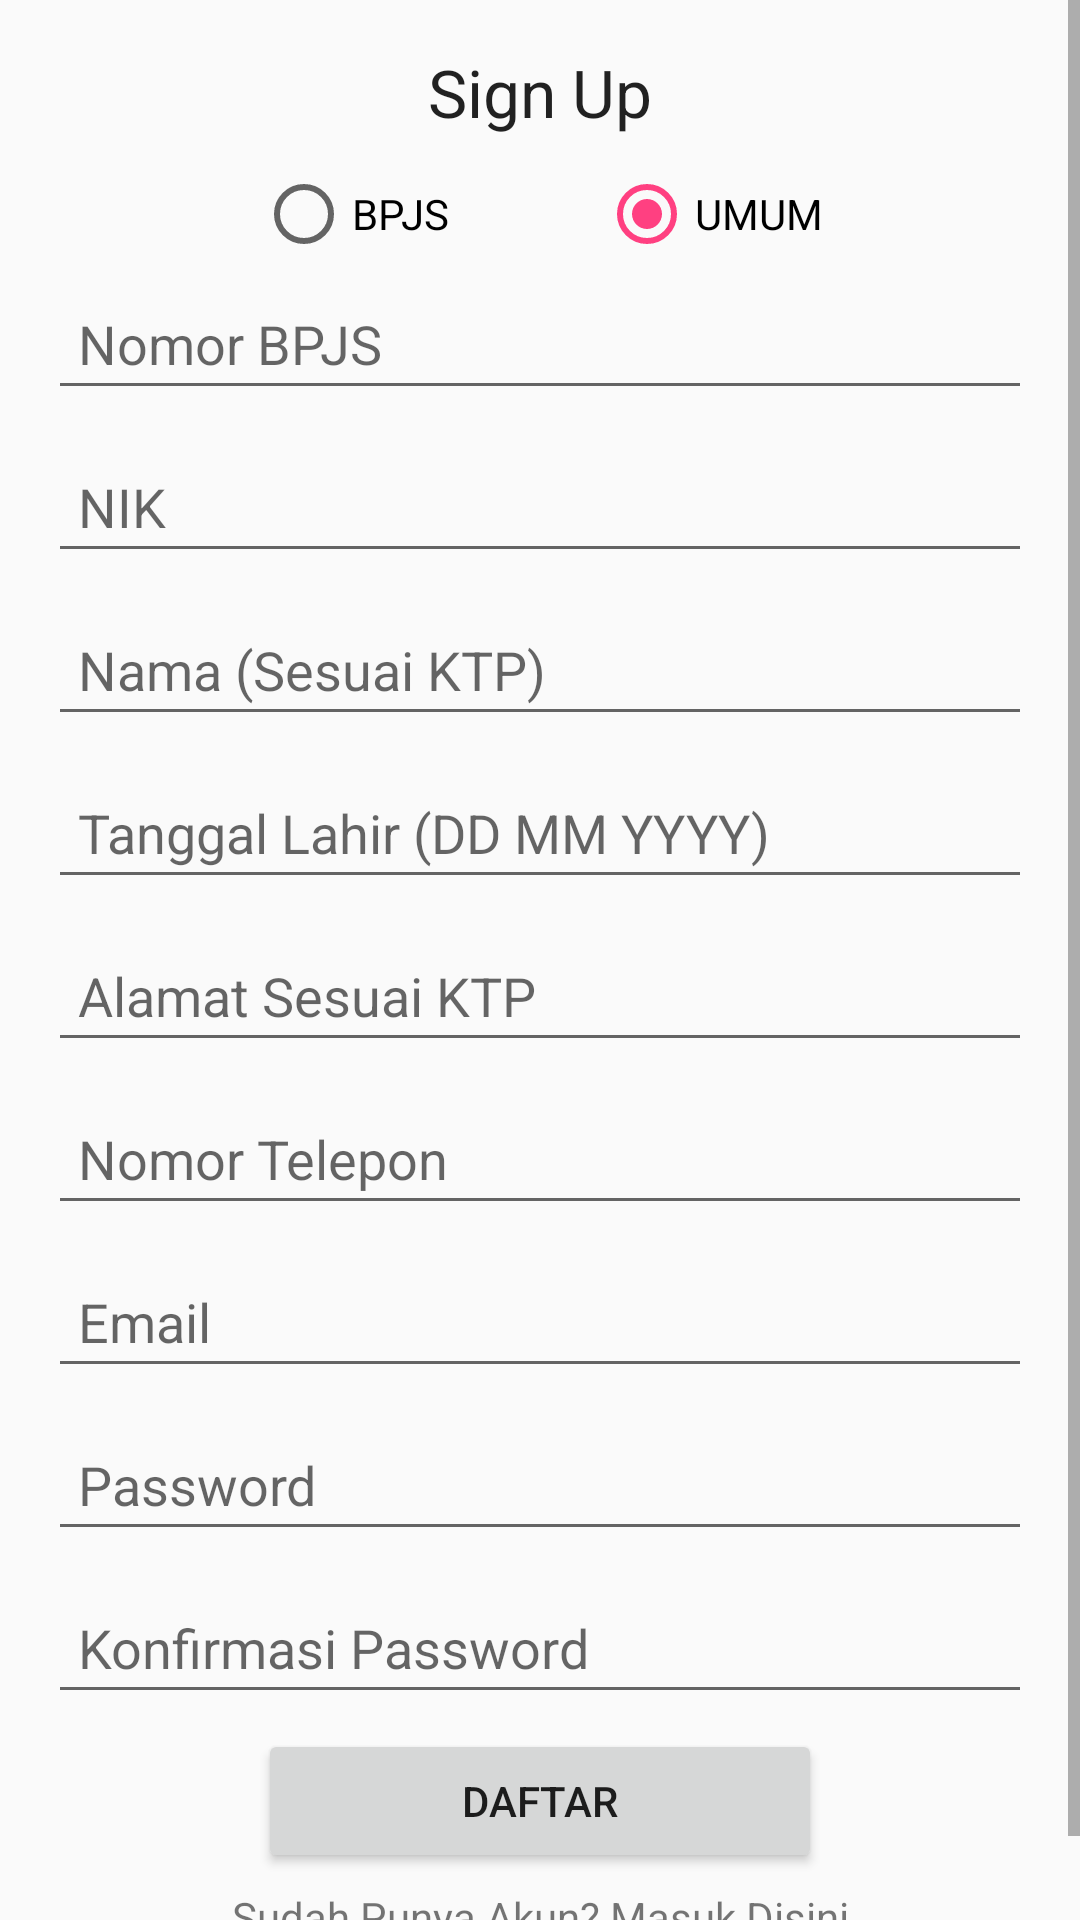

Layout XML and referenced resources for this Android screen:
<!-- AndroidManifest.xml: application theme AppTheme -->
<!-- res/layout/activity_sign_up.xml -->
<?xml version="1.0" encoding="utf-8"?>

<RelativeLayout xmlns:android="http://schemas.android.com/apk/res/android"
    xmlns:app="http://schemas.android.com/apk/res-auto"
    xmlns:tools="http://schemas.android.com/tools"
    android:layout_width="match_parent"
    android:layout_height="match_parent"
    tools:context=".SignUp">

    <ScrollView
        android:layout_width="match_parent"
        android:layout_height="match_parent">

    <LinearLayout
        android:layout_width="match_parent"
        android:layout_height="wrap_content"
        android:layout_centerVertical="true"
        android:orientation="vertical"
        android:padding="16dp">

        <TextView
            android:layout_width="match_parent"
            android:layout_height="wrap_content"
            android:text="Sign Up"
            android:textAlignment="center"
            android:textAppearance="@style/Base.TextAppearance.AppCompat.Large" />

        <RadioGroup
            android:id="@+id/rdg_kategori"
            android:layout_width="match_parent"
            android:layout_height="wrap_content"
            android:orientation="horizontal"
            android:gravity="center_horizontal"
            android:layout_marginTop="10dp">

            <RadioButton
                android:id="@+id/rdb_bpjs"
                android:layout_width="wrap_content"
                android:layout_height="wrap_content"
                android:text="BPJS"
                android:layout_marginRight="50dp"/>
            <RadioButton
                android:id="@+id/rdb_umum"
                android:layout_width="wrap_content"
                android:layout_height="wrap_content"
                android:text="UMUM"
                android:checked="true"/>
        </RadioGroup>

        <EditText
            android:id="@+id/no_bpjs"
            android:layout_width="match_parent"
            android:layout_height="wrap_content"
            android:layout_marginBottom="5dp"
            android:layout_marginTop="5dp"
            android:hint="Nomor BPJS"
            android:padding="10dp" />

        <EditText
            android:id="@+id/no_ktp"
            android:layout_width="match_parent"
            android:layout_height="wrap_content"
            android:layout_marginBottom="5dp"
            android:layout_marginTop="5dp"
            android:hint="NIK"
            android:padding="10dp" />

        <EditText
            android:id="@+id/nama_pasien"
            android:layout_width="match_parent"
            android:layout_height="wrap_content"
            android:layout_marginBottom="5dp"
            android:layout_marginTop="5dp"
            android:hint="Nama (Sesuai KTP)"
            android:padding="10dp" />

        <EditText
            android:id="@+id/tgl_lahir"
            android:layout_width="match_parent"
            android:layout_height="wrap_content"
            android:layout_marginBottom="5dp"
            android:layout_marginTop="5dp"
            android:hint="Tanggal Lahir (DD MM YYYY)"
            android:padding="10dp" />

        <EditText
            android:id="@+id/alamat_pasien"
            android:layout_width="match_parent"
            android:layout_height="wrap_content"
            android:layout_marginBottom="5dp"
            android:layout_marginTop="5dp"
            android:hint="Alamat Sesuai KTP"
            android:padding="10dp" />

        <EditText
            android:id="@+id/tlp_pasien"
            android:layout_width="match_parent"
            android:layout_height="wrap_content"
            android:layout_marginBottom="5dp"
            android:layout_marginTop="5dp"
            android:hint="Nomor Telepon"
            android:padding="10dp" />

        <EditText
            android:id="@+id/email_signup"
            android:layout_width="match_parent"
            android:layout_height="wrap_content"
            android:layout_marginBottom="5dp"
            android:layout_marginTop="5dp"
            android:inputType="textEmailAddress"
            android:hint="Email"
            android:padding="10dp" />

        <EditText
            android:id="@+id/password1"
            android:layout_width="match_parent"
            android:layout_height="wrap_content"
            android:layout_marginBottom="5dp"
            android:layout_marginTop="5dp"
            android:hint="Password"
            android:padding="10dp"
            android:inputType="textPassword" />

        <EditText
            android:id="@+id/password2"
            android:layout_width="match_parent"
            android:layout_height="wrap_content"
            android:layout_marginBottom="5dp"
            android:layout_marginTop="5dp"
            android:hint="Konfirmasi Password"
            android:padding="10dp"
            android:inputType="textPassword"/>

        <Button
            android:id="@+id/tombol_signup"
            android:layout_width="match_parent"
            android:layout_height="wrap_content"
            android:text="Daftar"
            android:layout_marginRight="70dp"
            android:layout_marginLeft="70dp"/>

        <TextView
            android:id="@+id/tv_sudah_punya_akun"
            android:layout_width="match_parent"
            android:layout_height="wrap_content"
            android:text="Sudah Punya Akun? Masuk Disini"
            android:textAlignment="center"
            android:layout_marginTop="5dp"
            android:layout_marginBottom="5dp"/>

        <ProgressBar
            android:id="@+id/progressbar_signup"
            android:layout_width="match_parent"
            android:layout_height="wrap_content"
            android:layout_centerHorizontal="true"
            android:layout_centerVertical="true"
            android:visibility="gone" />

    </LinearLayout>
    </ScrollView>
</RelativeLayout>
<!-- resources referenced by this layout -->
<resources>
  <style name="AppTheme" parent="Theme.AppCompat.Light.DarkActionBar">
          
          <item name="colorPrimary">@color/colorPrimary</item>
          <item name="colorPrimaryDark">@color/colorPrimaryDark</item>
          <item name="colorAccent">@color/colorAccent</item>
      </style>
  <color name="colorPrimary">#008577</color>
  <color name="colorPrimaryDark">#00574B</color>
  <color name="colorAccent">#FF4081</color>
</resources>
